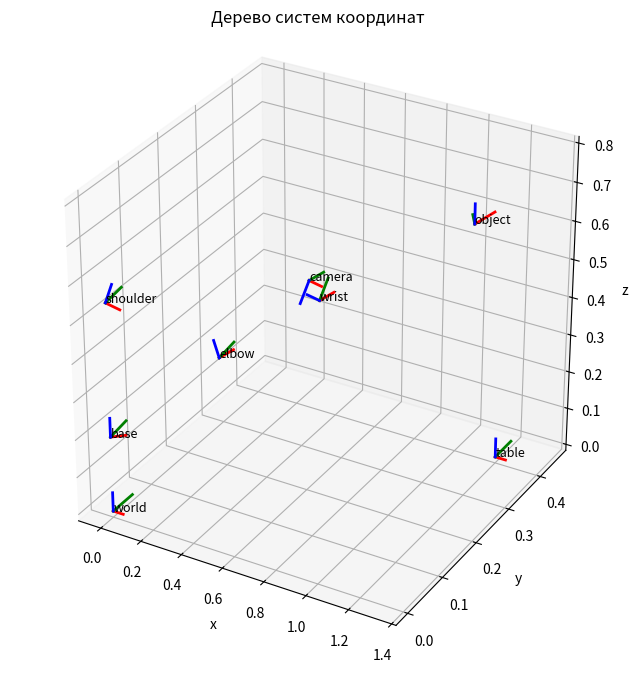
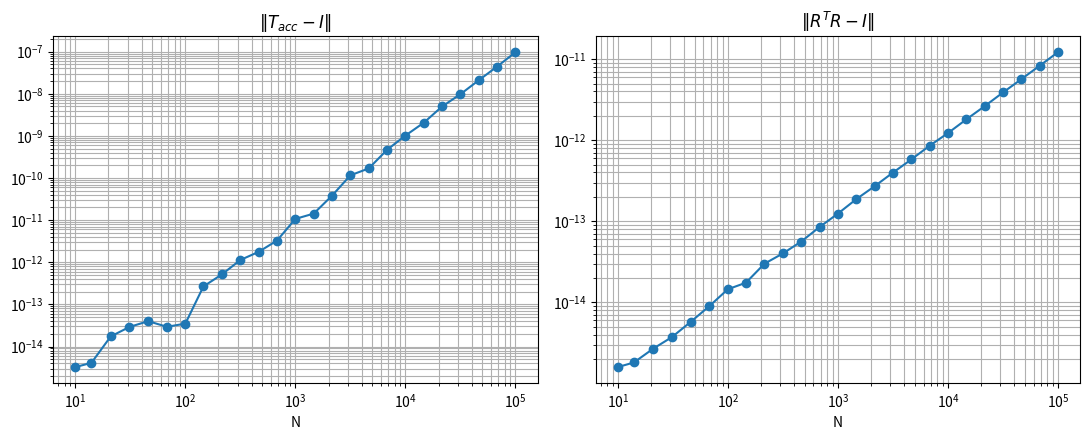

These charts were generated, in order, by the following Python code:
import sys

import numpy as np
import matplotlib.pyplot as plt

# промежуток для рандомных чисел векторов сдвига
SHIFT_MAX: int = 5
SHIFT_MIN: int = -SHIFT_MAX
SEED = 0

np.set_printoptions(precision=4, suppress=True)
rng = np.random.default_rng(seed=SEED)

def rotx(a):
	return np.asarray(
		[[1, 0, 0],
		[0, np.cos(a), -np.sin(a)],
		[0, np.sin(a), np.cos(a)]],
		dtype=float)
def roty(a):
	return np.asarray(
		[[np.cos(a), 0, np.sin(a)],
		[0, 1, 0],
		[-np.sin(a), 0, np.cos(a)]],
		dtype=float)
def rotz(a):
	return np.asarray(
		[[np.cos(a), -np.sin(a), 0],
		[np.sin(a), np.cos(a), 0],
		[0, 0, 1]],
		dtype=float)

class Transform:
	"""Жёсткое преобразование как элемент SE(3), хранимое матрицей 4x4."""

	def __init__(self, matrix=None):
		self.M = np.eye(4) if matrix is None else np.asarray(matrix, dtype=float)
		if self.M.shape != (4, 4):
			raise palueError('нужна матрица 4x4, получено %s' % (self.M.shape,))

	@classmethod
	def from_Rt(cls, R, t):
		if R is None: R = np.eye(4)
		mtx = np.eye(4)
		mtx[:3, :3] = R[:3, :3]
		mtx[:3, 3] = t[:3]
		return cls(mtx)

	@property
	def R(self):
		return self.M[:3, :3]

	@property
	def t(self):
		return self.M[:3, 3]

	def __matmul__(self, other):
		return Transform(self.M @ other.M)

	def inverse(self):
		return Transform.from_Rt(self.R.T, -self.R.T @ self.t)

	def apply_point(self, p=None):
		p = np.zeros(3) if p is None else np.asarray(p)
		if p.ndim == 1: return (self.M @ np.append(p, 1.0))[:3]
		elif p.ndim == 2:
			points = np.hstack([p, np.ones((p.shape[0], 1))])
			return ((self.M @ points.T).T)[:, :3]
		raise NotImplementedError()

	def apply_vector(self, v=None):
		v = np.zeros(3) if v is None else np.asarray(v)
		if v.ndim == 1: return (self.M @ np.append(v, 0.0))[:3]
		elif  v.ndim == 2:
			vecs = np.hstack([v, np.zeros((v.shape[0], 1))])
			return ((self.M @ vecs.T).T)[:, :3]
		raise NotImplementedError()

	def __repr__(self):
		return 'Transform(\n%s)' % np.array2string(self.M, precision=4, suppress_small=True)

#region TASK 1

def task_1():
	T = Transform.from_Rt(rotz(np.pi / 6) @ rotx(np.pi / 4), [1.0, -2.0, 0.5])
	resid = np.linalg.norm((T @ T.inverse()).M - np.eye(4))
	print('||T @ T^-1 - I|| = %.3e' % resid)
	assert resid < 1e-12, 'обращение реализовано неверно'
	print('OK')

#endregion

#region TASK 2

def task_2():
	T = Transform.from_Rt(R=None, t = (1,2,3))
	shift_1 = [1,2,3]
	shift_2 = [[9,8,7], [8,7,6], [7,6,5]]
	print(f"apply_point: {T.apply_point(shift_1)}")		# apply_point:  [2. 4. 6. 1.]
	print(f"apply_point:\n{T.apply_point(shift_2)}")	# apply_point:  [[10. 10. 10.], [9. 9. 9.], [8. 8. 8.]]
	print(f"apply_vector: {T.apply_vector(shift_1)}")	# apply_vector:  [1. 2. 3. 0.]
	print(f"apply_vector:\n{T.apply_vector(shift_2)}")	# apply_vector:  [[9. 8. 7.], [8. 7. 6.], [7. 6. 5.]]

#endregion

#region TASK 3

def random_transform(rng):
	a = rng.uniform(-np.pi, np.pi, size=3)
	R = rotx(a[0]) @ roty(a[1]) @ rotz(a[2])
	t = rng.uniform(SHIFT_MIN, SHIFT_MAX, size=3)
	return Transform.from_Rt(R, t)

def task_3():
	A = random_transform(rng)
	B = random_transform(rng)
	C = random_transform(rng)

	assoc = np.linalg.norm(((A @ B) @ C).M - (A @ (B @ C)).M)
	print("Ассоциативность\t\t||(AB)C - A(BC)||\t= %.3e" % assoc)

	necom = np.linalg.norm((A @ B).M - (B @ A).M)
	print("некоммутативность\t||AB - BA||\t\t= %.3f" % necom)

	R = (A @ B).R
	a = np.linalg.norm(R.T @ R - np.eye(3))
	det_R = np.linalg.det(R)
	print("||R^T R - I||\t= %.3e\ndet(R)\t\t= %.3f" % (a, det_R))	

#endregion

#region TASK 4

PARENT = {'base': 'world', 'table': 'world', 'shoulder': 'base', 'elbow': 'shoulder',
		  'wrist': 'elbow', 'camera': 'wrist', 'object': 'table'}

LOCAL = {
	'base':     Transform.from_Rt(rotz(0.30), [0.00, 0.00, 0.20]),
	'table':    Transform.from_Rt(np.eye(3),  [1.20, 0.40, 0.00]),
	'shoulder': Transform.from_Rt(roty(0.45), [0.00, 0.00, 0.35]),
	'elbow':    Transform.from_Rt(roty(-0.80), [0.40, 0.00, 0.00]),
	'wrist':    Transform.from_Rt(rotx(0.60), [0.35, 0.00, 0.00]),
	'camera':   Transform.from_Rt(rotz(-np.pi / 2) @ roty(np.pi / 2), [0.05, 0.00, 0.10]),
	'object':   Transform.from_Rt(rotz(1.10), [0.10, -0.15, 0.75]),
}

def chain_to_root(frame):
	chain = [frame]
	while frame in PARENT:
		frame = PARENT[frame]
		chain += [frame]
	return chain

def world_from(frame):
	if frame not in PARENT:
		return Transform()
	return world_from(PARENT[frame]) @ LOCAL[frame]

def lookup(target, source):
	return world_from(target).inverse() @ world_from(source)

def task_4():
	cam_obj = lookup('camera', 'object').apply_point()
	print('Положение object в СК camera',  cam_obj)

#endregion

#region TASK 5

def task_5():
	axes_length = 0.05
	axis_colors = ['r', 'g', 'b']   # x, y, z

	fig = plt.figure(figsize=(8, 8))
	ax = fig.add_subplot(111, projection='3d')

	frames = list(LOCAL.keys()) + ['world']
	for frame in frames:
		Twf = world_from(frame)
		origin = Twf.apply_point([0.0, 0.0, 0.0])
		axes_local = np.eye(3) * axes_length 
		for i in range(3):
			tip = Twf.apply_point(axes_local[i])
			ax.plot(*zip(origin, tip), color=axis_colors[i], linewidth=2)
		ax.text(*origin, frame, fontsize=9)

	ax.set_xlabel('x'); ax.set_ylabel('y'); ax.set_zlabel('z')
	ax.set_box_aspect([1, 1, 1])
	plt.title('Дерево систем координат')
	plt.show()

#endregion

#region TASK 6

def task_6():
	Tstep = random_transform(rng)
	Tstep_inv = Tstep.inverse()

	Ns = np.unique(np.logspace(1, 5, 25).astype(int))
	err_T = []      # ||T_acc - I||
	err_R = []      # ||R^T R - I||

	for N in Ns:
		Tacc = Transform()               # тождественное
		for _ in range(N):
			Tacc = Tacc @ Tstep
		for _ in range(N):
			Tacc = Tacc @ Tstep_inv
		err_T.append(np.linalg.norm(Tacc.M - np.eye(4)))
		err_R.append(np.linalg.norm(Tacc.R.T @ Tacc.R - np.eye(3)))

	err_T = np.array(err_T)
	err_R = np.array(err_R)

	# Оценка наклона в дважды логарифмическом масштабе
	slope_T, intercept_T = np.polyfit(np.log(Ns), np.log(err_T), 1)
	slope_R, intercept_R = np.polyfit(np.log(Ns), np.log(err_R), 1)
	print('наклон ||T_acc - I|| ~ N^%.3f' % slope_T)
	print('наклон ||R^TR - I|| ~ N^%.3f' % slope_R)

	fig, axs = plt.subplots(1, 2, figsize=(11, 4.5))
	axs[0].loglog(Ns, err_T, 'o-')
	axs[0].set_title(r'$\|T_{acc}-I\|$'); axs[0].set_xlabel('N'); axs[0].grid(True, which='both')
	axs[1].loglog(Ns, err_R, 'o-')
	axs[1].set_title(r'$\|R^TR-I\|$'); axs[1].set_xlabel('N'); axs[1].grid(True, which='both')
	plt.tight_layout(); plt.show()

#endregion

#region TASK 7

def orthogonalize(R):
    U, S, Vt = np.linalg.svd(R)
    d = np.sign(np.linalg.det(U @ Vt))
    D = np.diag([1.0, 1.0, d])
    return U @ D @ Vt

def orth_error(R):
    return np.linalg.norm(R.T @ R - np.eye(3))

def task_7():
	R_init = rotz(0.7) @ roty(-0.4) @ rotx(0.2)

	sigma = 2e-3
	R_noisy = R_init + rng.normal(scale=sigma, size=(3, 3))
	R_fixed = orthogonalize(R_noisy)

	print('до исправления:')
	print('\tошибка относительно R_init:\t', np.linalg.norm(R_noisy - R_init))
	print('\tнеортогональность:\t\t', orth_error(R_noisy))
	print('после исправления:')
	print('\tошибка относительно R_init:\t', np.linalg.norm(R_fixed - R_init))
	print('\tнеортогональность:\t\t', orth_error(R_fixed))

#endregion

LAB_TASKS = [task_1, task_2, task_3, task_4, task_5, task_6, task_7]

# int main(int argc, char** argv) ;P
if __name__ == '__main__':
	if len(sys.argv) == 1:
		for i in range(len(LAB_TASKS)):
			print('\x1b[1;33mЗадание %d\x1b[0m' % (i+1))
			LAB_TASKS[i]()
			print('\n')

	if len(sys.argv) == 2:
		try:
			id = int(sys.argv[1])
			print('\x1b[1;33mЗадание %d\x1b[0m' % id)
			LAB_TASKS[id - 1]()
		except:
			sys.exit(0)
